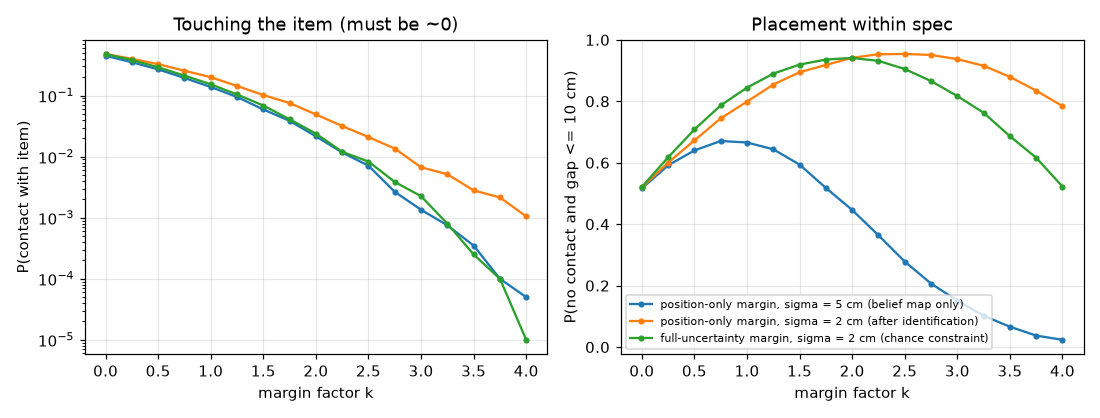

The file beside this chart, header and first rows:
case, sigma, full, k, contact, within_spec
position-only margin, sigma = 5 cm (beli…, 0.05, False, 0.0, 0.4485, 0.5161
position-only margin, sigma = 5 cm (beli…, 0.05, False, 0.25, 0.3517, 0.5916
position-only margin, sigma = 5 cm (beli…, 0.05, False, 0.5, 0.2685, 0.64
position-only margin, sigma = 5 cm (beli…, 0.05, False, 0.75, 0.1943, 0.6707
position-only margin, sigma = 5 cm (beli…, 0.05, False, 1.0, 0.1381, 0.6658
position-only margin, sigma = 5 cm (beli…, 0.05, False, 1.25, 0.0949, 0.6437
position-only margin, sigma = 5 cm (beli…, 0.05, False, 1.5, 0.0592, 0.5938
position-only margin, sigma = 5 cm (beli…, 0.05, False, 1.75, 0.0386, 0.518
position-only margin, sigma = 5 cm (beli…, 0.05, False, 2.0, 0.0215, 0.4462
position-only margin, sigma = 5 cm (beli…, 0.05, False, 2.25, 0.0117, 0.3637
position-only margin, sigma = 5 cm (beli…, 0.05, False, 2.5, 0.0071, 0.2783
position-only margin, sigma = 5 cm (beli…, 0.05, False, 2.75, 0.0027, 0.2067
position-only margin, sigma = 5 cm (beli…, 0.05, False, 3.0, 0.0014, 0.1514
position-only margin, sigma = 5 cm (beli…, 0.05, False, 3.25, 0.0008, 0.1019
position-only margin, sigma = 5 cm (beli…, 0.05, False, 3.5, 0.0003, 0.0662
position-only margin, sigma = 5 cm (beli…, 0.05, False, 3.75, 0.0001, 0.0374
position-only margin, sigma = 5 cm (beli…, 0.05, False, 4.0, 0.0001, 0.0234
position-only margin, sigma = 2 cm (afte…, 0.02, False, 0.0, 0.4803, 0.5195
position-only margin, sigma = 2 cm (afte…, 0.02, False, 0.25, 0.3995, 0.6004
position-only margin, sigma = 2 cm (afte…, 0.02, False, 0.5, 0.3271, 0.6727
position-only margin, sigma = 2 cm (afte…, 0.02, False, 0.75, 0.2552, 0.7444
position-only margin, sigma = 2 cm (afte…, 0.02, False, 1.0, 0.2001, 0.7989
position-only margin, sigma = 2 cm (afte…, 0.02, False, 1.25, 0.1437, 0.8544
position-only margin, sigma = 2 cm (afte…, 0.02, False, 1.5, 0.1019, 0.8945
position-only margin, sigma = 2 cm (afte…, 0.02, False, 1.75, 0.0755, 0.9183
position-only margin, sigma = 2 cm (afte…, 0.02, False, 2.0, 0.0491, 0.9415
position-only margin, sigma = 2 cm (afte…, 0.02, False, 2.25, 0.0318, 0.9532
position-only margin, sigma = 2 cm (afte…, 0.02, False, 2.5, 0.0209, 0.954
position-only margin, sigma = 2 cm (afte…, 0.02, False, 2.75, 0.0135, 0.9508
position-only margin, sigma = 2 cm (afte…, 0.02, False, 3.0, 0.0067, 0.9372
position-only margin, sigma = 2 cm (afte…, 0.02, False, 3.25, 0.0052, 0.9155
position-only margin, sigma = 2 cm (afte…, 0.02, False, 3.5, 0.0028, 0.8795
position-only margin, sigma = 2 cm (afte…, 0.02, False, 3.75, 0.0022, 0.8347
position-only margin, sigma = 2 cm (afte…, 0.02, False, 4.0, 0.001, 0.7844
full-uncertainty margin, sigma = 2 cm (c…, 0.02, True, 0.0, 0.4787, 0.5211
full-uncertainty margin, sigma = 2 cm (c…, 0.02, True, 0.25, 0.3821, 0.6177
full-uncertainty margin, sigma = 2 cm (c…, 0.02, True, 0.5, 0.2909, 0.7083
full-uncertainty margin, sigma = 2 cm (c…, 0.02, True, 0.75, 0.2122, 0.7867
full-uncertainty margin, sigma = 2 cm (c…, 0.02, True, 1.0, 0.1528, 0.8444
full-uncertainty margin, sigma = 2 cm (c…, 0.02, True, 1.25, 0.1043, 0.89
full-uncertainty margin, sigma = 2 cm (c…, 0.02, True, 1.5, 0.0687, 0.9194
full-uncertainty margin, sigma = 2 cm (c…, 0.02, True, 1.75, 0.0408, 0.9359
full-uncertainty margin, sigma = 2 cm (c…, 0.02, True, 2.0, 0.0238, 0.941
full-uncertainty margin, sigma = 2 cm (c…, 0.02, True, 2.25, 0.012, 0.9316
full-uncertainty margin, sigma = 2 cm (c…, 0.02, True, 2.5, 0.0083, 0.9051
full-uncertainty margin, sigma = 2 cm (c…, 0.02, True, 2.75, 0.0039, 0.8657
full-uncertainty margin, sigma = 2 cm (c…, 0.02, True, 3.0, 0.0022, 0.8171
full-uncertainty margin, sigma = 2 cm (c…, 0.02, True, 3.25, 0.0008, 0.7627
full-uncertainty margin, sigma = 2 cm (c…, 0.02, True, 3.5, 0.0003, 0.6864
full-uncertainty margin, sigma = 2 cm (c…, 0.02, True, 3.75, 0.0001, 0.6162
full-uncertainty margin, sigma = 2 cm (c…, 0.02, True, 4.0, 0.0, 0.5224
